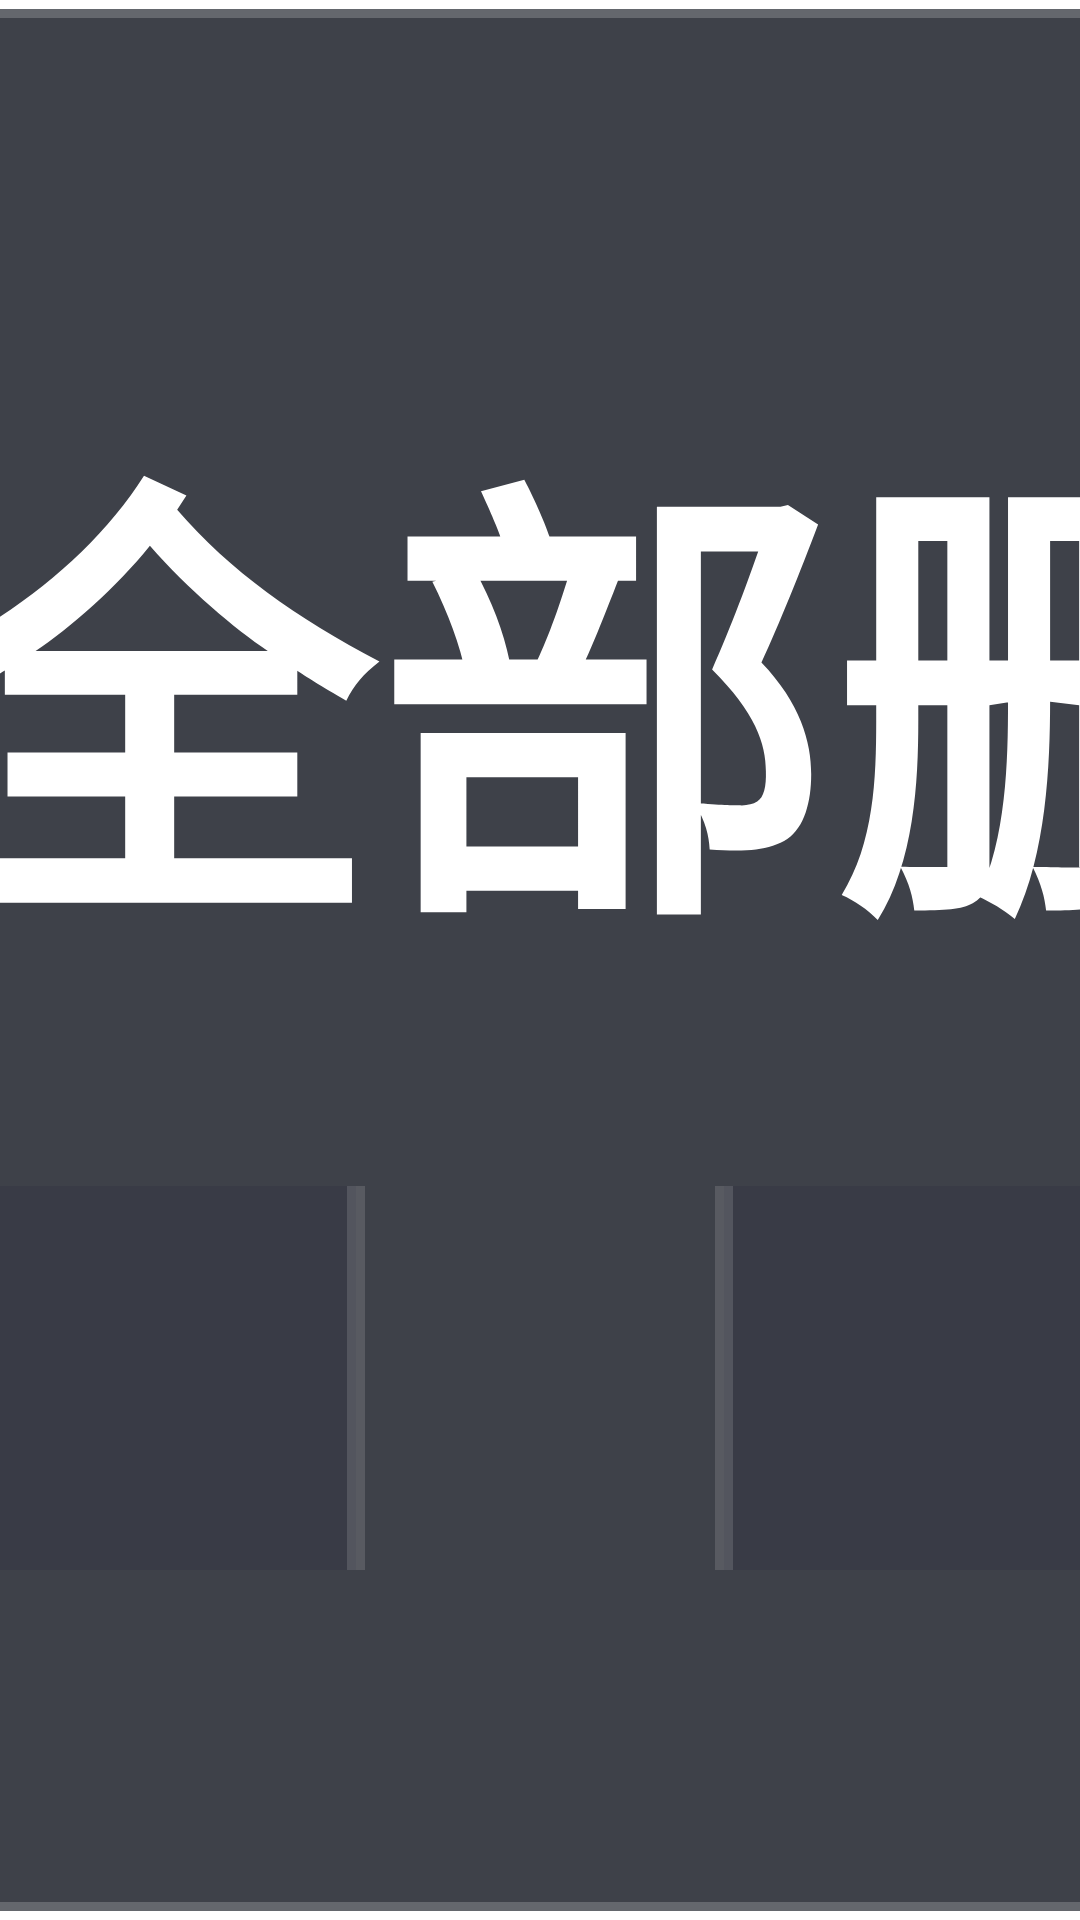

Android layout source for this screen:
<!-- AndroidManifest.xml: application theme AppTheme.NoActionBar -->
<!-- res/layout/dialog_confirm.xml -->
<?xml version="1.0" encoding="utf-8"?>
<FrameLayout xmlns:android="http://schemas.android.com/apk/res/android"
    xmlns:app="http://schemas.android.com/apk/res-auto"
    xmlns:tools="http://schemas.android.com/tools"
    android:layout_width="match_parent"
    android:layout_height="match_parent">

    <LinearLayout
        android:layout_width="@dimen/vs_480"
        android:layout_height="wrap_content"
        android:layout_gravity="center"
        android:background="@drawable/shape_danmu_setting_bg"
        android:gravity="center"
        android:orientation="vertical"
        android:paddingLeft="@dimen/vs_30"
        android:paddingTop="@dimen/vs_20"
        android:paddingRight="@dimen/vs_30"
        android:paddingBottom="@dimen/vs_20">

        <TextView
            android:id="@+id/confirmation"
            android:layout_width="wrap_content"
            android:layout_height="wrap_content"
            android:layout_marginBottom="@dimen/vs_10"
            android:gravity="center"
            android:lineSpacingMultiplier="0"            
            android:singleLine="true"
            android:textColor="@color/dialog_text_primary"
            android:textSize="@dimen/ts_26"
            android:textStyle="bold"
            android:text="确定全部删除 ?" />

        <TableRow
            android:layout_width="match_parent"
            android:layout_height="wrap_content">

        <TextView
            android:id="@+id/btnConfirm"
            android:layout_width="@dimen/vs_50"
            android:layout_height="@dimen/vs_50"
            android:layout_margin="@dimen/vs_10"
            android:layout_gravity="center"
            android:layout_weight="1"
            android:background="@drawable/button_danmu_setting"
            android:clickable="true"
            android:focusable="true"
            android:gravity="center"
            android:maxLines="1"
            android:shadowColor="@color/color_000000_60"
            android:shadowDx="0"
            android:shadowDy="0"
            android:shadowRadius="5"
            android:text="是"
            android:textColor="@color/dialog_text_primary"
            android:textColorHint="@color/dialog_text_hint"
            android:textSize="@dimen/ts_20" />

        <TextView
            android:id="@+id/btnCancel"
            android:layout_width="@dimen/vs_50"
            android:layout_height="@dimen/vs_50"
            android:layout_margin="@dimen/vs_10"
            android:layout_gravity="center"
            android:layout_weight="1"
            android:background="@drawable/button_danmu_setting"
            android:clickable="true"
            android:focusable="true"
            android:gravity="center"
            android:maxLines="1"
            android:shadowColor="@color/color_000000_60"
            android:shadowDx="0"
            android:shadowDy="0"
            android:shadowRadius="5"
            android:text="否"
            android:textColor="@color/dialog_text_primary"
            android:textColorHint="@color/dialog_text_hint"
            android:textSize="@dimen/ts_20" />

        </TableRow>
    </LinearLayout>
</FrameLayout>
<!-- resources referenced by this layout -->
<resources>
  <color name="color_000000_60">#99000000</color>
  <color name="dialog_text_hint">#80FFFFFF</color>
  <color name="dialog_text_primary">#FFFFFFFF</color>
  <dimen name="ts_20">20mm</dimen>
  <dimen name="ts_26">26mm</dimen>
  <dimen name="vs_10">10mm</dimen>
  <dimen name="vs_20">20mm</dimen>
  <dimen name="vs_30">30mm</dimen>
  <dimen name="vs_480">480mm</dimen>
  <dimen name="vs_50">50mm</dimen>
  <!-- drawable button_danmu_setting (drawable) -->
  <?xml version="1.0" encoding="utf-8"?>
  <selector xmlns:android="http://schemas.android.com/apk/res/android">
      <item android:state_focused="true">
          <shape>
              <corners android:radius="@dimen/vs_6" />
              <solid android:color="@color/dialog_control_bg_focused" />
              <stroke
                  android:width="@dimen/vs_1"
                  android:color="@color/dialog_control_stroke_focused" />
          </shape>
      </item>
      <item>
          <shape>
              <corners android:radius="@dimen/vs_6" />
              <solid android:color="@color/dialog_control_bg" />
              <stroke
                  android:width="@dimen/vs_1"
                  android:color="@color/dialog_control_stroke" />
          </shape>
      </item>
  </selector>
  <!-- drawable shape_danmu_setting_bg (drawable) -->
  <?xml version="1.0" encoding="utf-8"?>
  <shape xmlns:android="http://schemas.android.com/apk/res/android">
      <corners android:radius="@dimen/vs_10" />
      <solid android:color="@color/dialog_panel_bg" />
      <stroke
          android:width="@dimen/vs_1"
          android:color="@color/dialog_panel_stroke" />
  </shape>
  <style name="AppTheme.NoActionBar" parent="AppTheme">
          <item name="android:windowActionBar">false</item>
          <item name="android:windowNoTitle">true</item>
          <item name="windowActionBar">false</item>
          <item name="android:windowFullscreen">true</item>//全屏即无通知栏
          <item name="android:windowContentOverlay">@null</item>//是否有遮盖
          <item name="windowNoTitle">true</item>
          <item name="android:keepScreenOn">true</item>
          
          <item name="android:windowBackground">@android:color/transparent</item>
      </style>
  <dimen name="vs_6">6mm</dimen>
  <color name="dialog_control_bg_focused">#CC1890FF</color>
  <dimen name="vs_1">1mm</dimen>
  <color name="dialog_control_stroke_focused">#CC02F8E1</color>
  <color name="dialog_control_bg">#80353744</color>
  <color name="dialog_control_stroke">#22FFFFFF</color>
  <color name="dialog_panel_bg">#D91D202A</color>
  <color name="dialog_panel_stroke">#33FFFFFF</color>
  <style name="AppTheme" parent="Theme.AppCompat.Light.DarkActionBar">
          
          <item name="colorPrimary">@color/color_6200EE</item>
          <item name="colorPrimaryDark">@color/color_3700B3</item>
          <item name="colorAccent">@color/color_03DAC5</item>
      </style>
  <color name="color_6200EE">#6200EE</color>
  <color name="color_3700B3">#3700B3</color>
  <color name="color_03DAC5">#03DAC5</color>
</resources>
